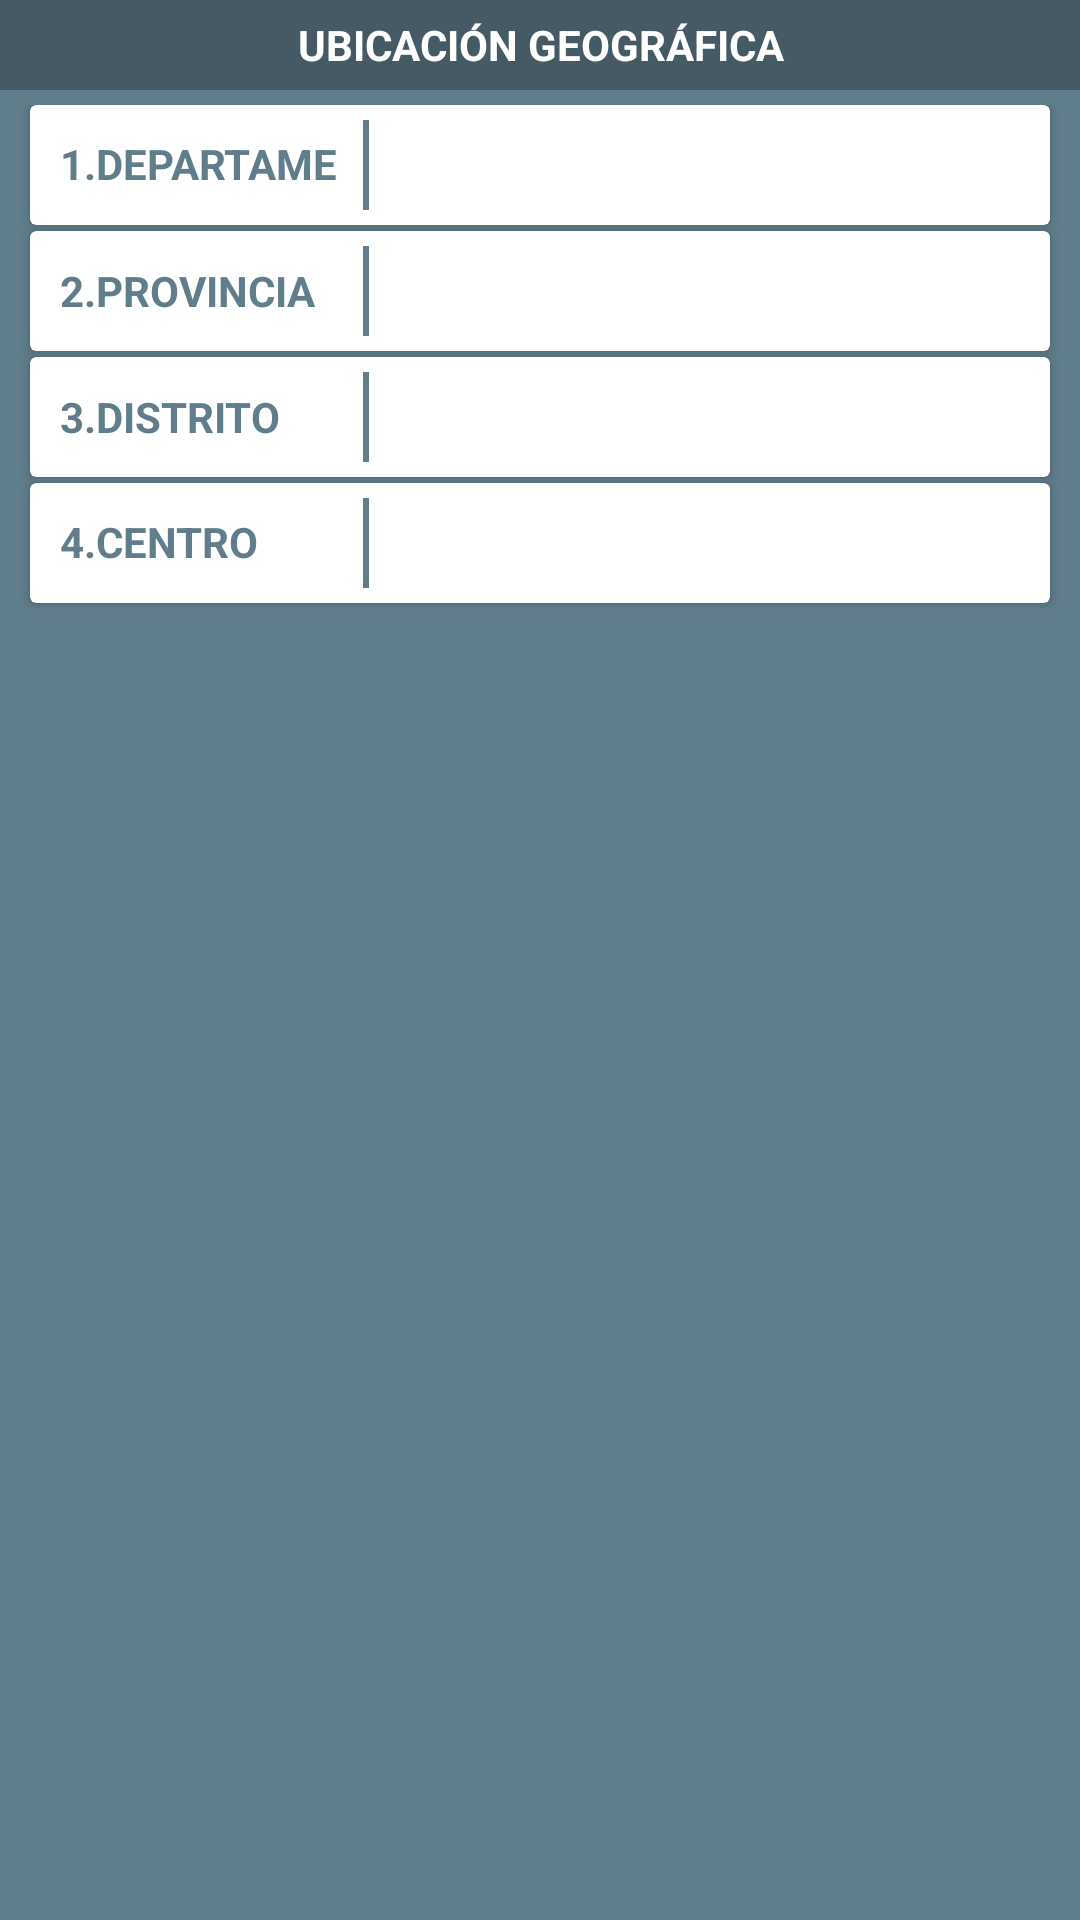

Here is an Android app screen rendered from its layout file. Give the layout XML and the strings, colors and styles it references.
<!-- AndroidManifest.xml: application theme AppTheme -->
<!-- res/layout/caratula_pubicacion_geo.xml -->
<?xml version="1.0" encoding="utf-8"?>
<LinearLayout android:layout_width="match_parent"
    android:layout_height="wrap_content"
    xmlns:tools="http://schemas.android.com/tools"
    android:orientation="vertical"
    android:layout_margin="@dimen/margen_small"
    android:background="@color/greyBluePrimary"
    xmlns:android="http://schemas.android.com/apk/res/android">
    <TextView
        android:layout_width="match_parent"
        android:layout_height="30dp"
        android:text="@string/caratula_ubicacion_geografica"
        android:textColor="@color/colorIcons"
        android:textStyle="bold"
        android:gravity="center"
        android:background="@color/greyBluePrimaryDark"/>
    <LinearLayout
        android:layout_margin="5dp"
        android:orientation="vertical"
        android:layout_width="match_parent"
        android:layout_height="wrap_content">
        <android.support.v7.widget.CardView
            android:layout_width="match_parent"
            android:layout_height="wrap_content"
            android:layout_marginLeft="5dp"
            android:layout_marginRight="5dp"
            android:layout_marginBottom="2dp">
            <LinearLayout
                android:layout_width="match_parent"
                android:layout_height="40dp"
                android:padding="5dp"
                android:orientation="horizontal">
                <TextView
                    android:layout_width="0dp"
                    android:layout_height="match_parent"
                    android:layout_weight="1"
                    android:text="1.DEPARTAMENTO"
                    android:textStyle="bold"
                    android:padding="5dp"
                    android:textColor="@color/greyBluePrimary"
                    android:gravity="center_vertical"
                    />
                <View
                    android:layout_width="2dp"
                    android:layout_height="match_parent"
                    android:background="@color/greyBluePrimary"/>
                <TextView
                    android:id="@+id/caratula_textview_NOM_DEP"
                    android:layout_width="0dp"
                    android:layout_height="match_parent"
                    android:layout_weight="2"
                    android:gravity="center_vertical"
                    android:layout_marginLeft="10dp"/>

            </LinearLayout>
        </android.support.v7.widget.CardView>
        <android.support.v7.widget.CardView
            android:layout_width="match_parent"
            android:layout_height="wrap_content"
            android:layout_marginLeft="5dp"
            android:layout_marginRight="5dp"
            android:layout_marginBottom="2dp">
            <LinearLayout
                android:layout_width="match_parent"
                android:layout_height="40dp"
                android:padding="5dp"
                android:orientation="horizontal">
                <TextView
                    android:layout_width="0dp"
                    android:layout_height="match_parent"
                    android:layout_weight="1"
                    android:text="2.PROVINCIA"
                    android:textStyle="bold"
                    android:padding="5dp"
                    android:textColor="@color/greyBluePrimary"
                    android:gravity="center_vertical"
                    />
                <View
                    android:layout_width="2dp"
                    android:layout_height="match_parent"
                    android:background="@color/greyBluePrimary"/>
                <TextView
                    android:id="@+id/caratula_textview_NOM_PROV"
                    android:layout_width="0dp"
                    android:layout_height="match_parent"
                    android:layout_weight="2"
                    android:gravity="center_vertical"
                    android:layout_marginLeft="10dp"/>
            </LinearLayout>
        </android.support.v7.widget.CardView>
        <android.support.v7.widget.CardView
            android:layout_width="match_parent"
            android:layout_height="wrap_content"
            android:layout_marginLeft="5dp"
            android:layout_marginRight="5dp"
            android:layout_marginBottom="2dp">
            <LinearLayout
                android:layout_width="match_parent"
                android:layout_height="40dp"
                android:padding="5dp"
                android:orientation="horizontal">
                <TextView
                    android:layout_width="0dp"
                    android:layout_height="match_parent"
                    android:layout_weight="1"
                    android:text="3.DISTRITO"
                    android:textStyle="bold"
                    android:padding="5dp"
                    android:textColor="@color/greyBluePrimary"
                    android:gravity="center_vertical"
                    />
                <View
                    android:layout_width="2dp"
                    android:layout_height="match_parent"
                    android:background="@color/greyBluePrimary"/>
                <TextView
                    android:id="@+id/caratula_textview_NOM_DIST"
                    android:layout_width="0dp"
                    android:layout_height="match_parent"
                    android:layout_weight="2"
                    android:gravity="center_vertical"
                    android:layout_marginLeft="10dp"/>
            </LinearLayout>
        </android.support.v7.widget.CardView>
        <android.support.v7.widget.CardView
            android:layout_width="match_parent"
            android:layout_height="wrap_content"
            android:layout_marginLeft="5dp"
            android:layout_marginRight="5dp"
            android:layout_marginBottom="2dp">
            <LinearLayout
                android:layout_width="match_parent"
                android:layout_height="40dp"
                android:padding="5dp"
                android:orientation="horizontal">
                <TextView
                    android:layout_width="0dp"
                    android:layout_height="match_parent"
                    android:layout_weight="1"
                    android:text="4.CENTRO POBLADO"
                    android:textStyle="bold"
                    android:padding="5dp"
                    android:textColor="@color/greyBluePrimary"
                    android:gravity="center_vertical"
                    />
                <View
                    android:layout_width="2dp"
                    android:layout_height="match_parent"
                    android:background="@color/greyBluePrimary"/>
                <TextView
                    android:id="@+id/caratula_textview_NOM_CCPP"
                    android:layout_width="0dp"
                    android:layout_height="match_parent"
                    android:layout_weight="2"
                    android:gravity="center_vertical"
                    android:layout_marginLeft="10dp"/>
            </LinearLayout>
        </android.support.v7.widget.CardView>
    </LinearLayout>
</LinearLayout>
<!-- resources referenced by this layout -->
<resources>
  <color name="colorIcons">#FFFFFF</color>
  <color name="greyBluePrimary">#607D8B</color>
  <color name="greyBluePrimaryDark">#455A64</color>
  <dimen name="margen_small">8dp</dimen>
  <string name="caratula_ubicacion_geografica">UBICACIÓN GEOGRÁFICA</string>
  <style name="AppTheme" parent="Theme.AppCompat.Light.NoActionBar">
          
          <item name="colorPrimary">@color/colorPrimary</item>
          <item name="colorPrimaryDark">@color/colorPrimaryDark</item>
          <item name="colorAccent">@color/colorAccent</item>
          <item name="cardViewStyle">@style/CardView</item>
      </style>
  <color name="colorPrimary">#1B4379</color>
  <color name="colorPrimaryDark">#132e53</color>
  <color name="colorAccent">#607D8B</color>
</resources>
